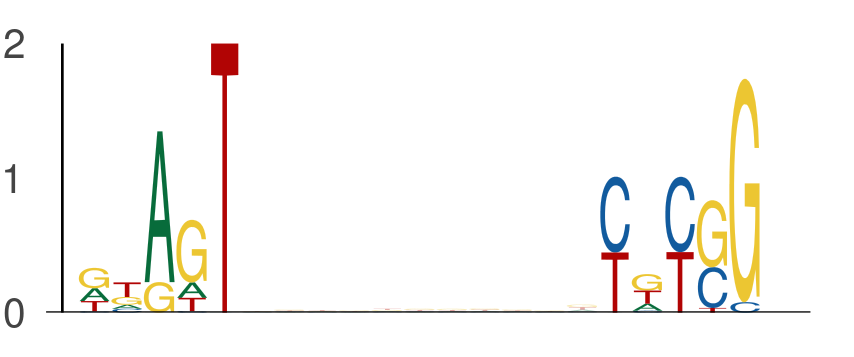

The table this chart was drawn from, first rows:
seq_index, start_position, end_position, is_reversed_complement
4699, 22, 27, 0
4699, 38, 43, 0
2287, 31, 36, 0
2287, 47, 52, 0
7352, 3, 8, 0
7352, 19, 24, 0
7450, 13, 18, 0
7450, 29, 34, 0
102, 58, 63, 0
102, 74, 79, 0
5639, 35, 40, 0
5639, 51, 56, 0
5639, 41, 46, 0
5639, 57, 62, 0
6802, 26, 31, 0
6802, 42, 47, 0
6514, 54, 59, 0
6514, 70, 75, 0
6514, 37, 42, 0
6514, 53, 58, 0
7606, 5, 10, 0
7606, 21, 26, 0
5491, 58, 63, 0
5491, 74, 79, 0
2085, 42, 47, 0
2085, 58, 63, 0
3381, 63, 68, 0
3381, 79, 84, 0
205, 3, 8, 0
205, 19, 24, 0
7421, 33, 38, 0
7421, 49, 54, 0
6221, 19, 24, 0
6221, 35, 40, 0
3147, 21, 26, 0
3147, 37, 42, 0
3808, 50, 55, 0
3808, 66, 71, 0
3139, 24, 29, 0
3139, 40, 45, 0
1146, 6, 11, 0
1146, 22, 27, 0
2139, 16, 21, 0
2139, 32, 37, 0
6542, 44, 49, 0
6542, 60, 65, 0
4795, 1, 6, 0
4795, 17, 22, 0
1527, 28, 33, 0
1527, 44, 49, 0
2074, 63, 68, 0
2074, 79, 84, 0
5549, 30, 35, 0
5549, 46, 51, 0
5812, 25, 30, 0
5812, 41, 46, 0
3930, 45, 50, 0
3930, 61, 66, 0
5304, 18, 23, 0
5304, 34, 39, 0
... 1,058 more rows
